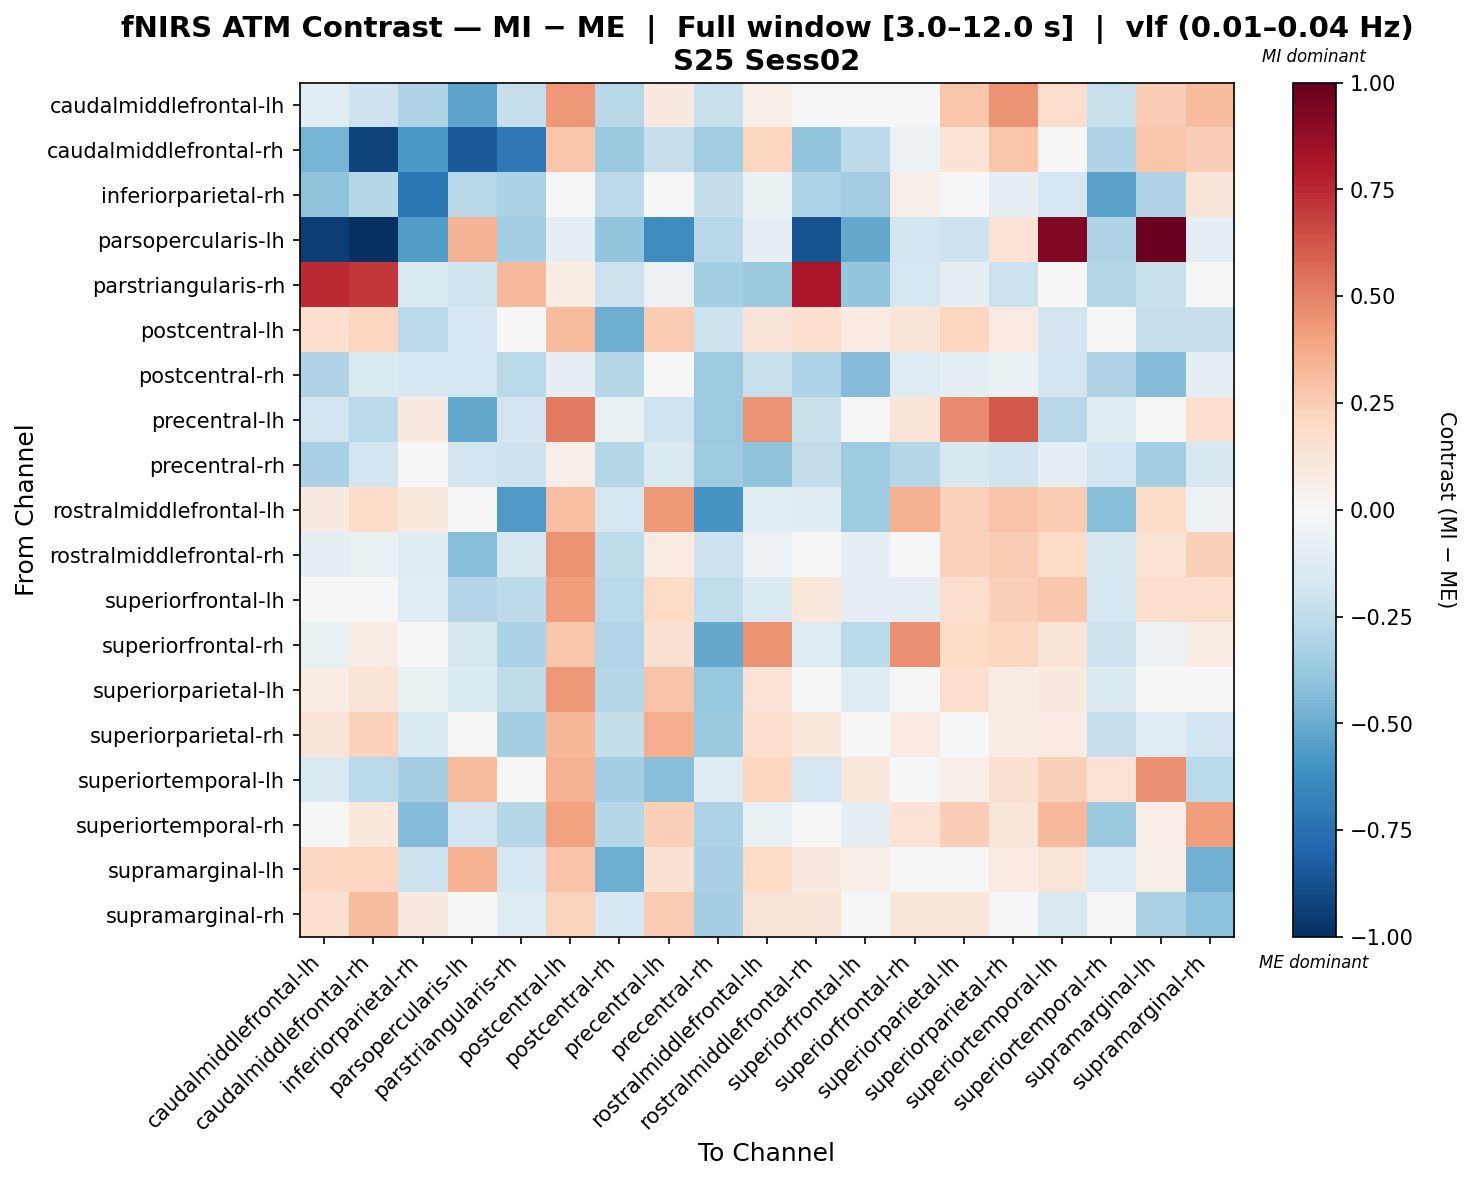

Source data for this figure (header and first rows):
, caudalmiddlefrontal-lh, caudalmiddlefrontal-rh, inferiorparietal-rh, parsopercularis-lh, parstriangularis-rh, postcentral-lh, postcentral-rh, precentral-lh, precentral-rh, rostralmiddlefrontal-lh, rostralmiddlefrontal-rh, superiorfrontal-lh, superiorfrontal-rh, superiorparietal-lh, superiorparietal-rh, superiortemporal-lh, superiortemporal-rh, supramarginal-lh, supramarginal-rh
caudalmiddlefrontal-lh, -0.1089, -0.2057, -0.3036, -0.5283, -0.2342, 0.4345, -0.2779, 0.08982, -0.222, 0.0588, 0.02117, -0.007898, 0.03573, 0.2801, 0.4473, 0.1779, -0.2196, 0.2449, 0.3178
caudalmiddlefrontal-rh, -0.4647, -0.9257, -0.5714, -0.8391, -0.7165, 0.2804, -0.3739, -0.234, -0.3451, 0.2146, -0.3855, -0.2581, -0.0548, 0.1366, 0.2804, -0.0489, -0.3037, 0.2804, 0.2454
inferiorparietal-rh, -0.3988, -0.2875, -0.7247, -0.2774, -0.3163, 0.02632, -0.2648, -2.751003719070637e-05, -0.2378, -0.06687, -0.3124, -0.3473, 0.06185, 0.01278, -0.07947, -0.1683, -0.5316, -0.2985, 0.1271
parsopercularis-lh, -0.938, -1.0, -0.5624, 0.337, -0.3425, -0.09229, -0.3922, -0.6222, -0.2769, -0.08508, -0.8724, -0.5126, -0.1846, -0.2076, 0.1479, 0.9236, -0.2999, 0.9887, -0.09229
parstriangularis-rh, 0.7433, 0.7085, -0.1435, -0.1968, 0.3256, 0.07235, -0.2067, -0.05892, -0.3374, -0.3691, 0.8173, -0.3863, -0.1738, -0.09192, -0.2147, 0.0, -0.2888, -0.2217, 0.02275
postcentral-lh, 0.1684, 0.2164, -0.2623, -0.1678, -0.02195, 0.3181, -0.4886, 0.2523, -0.2161, 0.1272, 0.1669, 0.08185, 0.1268, 0.2118, 0.08406, -0.1819, 0.04103, -0.2282, -0.2281
postcentral-rh, -0.3033, -0.1433, -0.1676, -0.1791, -0.2718, -0.07842, -0.2816, -0.02573, -0.3628, -0.2205, -0.3116, -0.433, -0.1277, -0.09391, -0.06715, -0.191, -0.3018, -0.4322, -0.09119
precentral-lh, -0.1914, -0.2604, 0.08646, -0.5146, -0.1887, 0.518, -0.07519, -0.202, -0.3618, 0.4473, -0.226, 0.01583, 0.1289, 0.4713, 0.6098, -0.2758, -0.121, -0.02288, 0.162
precentral-rh, -0.3236, -0.1842, -0.0406, -0.1842, -0.2073, 0.0558, -0.2819, -0.1416, -0.3538, -0.4002, -0.24, -0.3572, -0.2819, -0.1591, -0.1967, -0.09211, -0.1913, -0.3444, -0.1591
rostralmiddlefrontal-lh, 0.08751, 0.1827, 0.09553, -0.03603, -0.5632, 0.3031, -0.168, 0.4298, -0.5872, -0.1035, -0.1192, -0.3587, 0.3525, 0.233, 0.289, 0.2557, -0.4271, 0.1893, -0.05528
rostralmiddlefrontal-rh, -0.08866, -0.07648, -0.1188, -0.4265, -0.1634, 0.4459, -0.2502, 0.0824, -0.2066, -0.05901, 0.03287, -0.08566, 0.00597, 0.2326, 0.2574, 0.1985, -0.1596, 0.1385, 0.2409
superiorfrontal-lh, -0.01795, -0.04864, -0.1139, -0.2908, -0.2618, 0.4193, -0.2684, 0.1963, -0.2478, -0.1448, 0.103, -0.08401, -0.09302, 0.1745, 0.2407, 0.2699, -0.1718, 0.1621, 0.1769
superiorfrontal-rh, -0.0718, 0.07622, -0.004508, -0.1577, -0.3175, 0.2735, -0.2927, 0.1545, -0.5155, 0.4491, -0.1185, -0.2701, 0.4574, 0.1955, 0.2119, 0.1288, -0.2103, -0.05976, 0.07155
superiorparietal-lh, 0.07085, 0.1255, -0.07141, -0.1387, -0.2542, 0.4344, -0.2828, 0.285, -0.3752, 0.144, 0.008629, -0.1226, 0.03405, 0.1742, 0.07662, 0.08986, -0.147, -0.04348, -0.007841
superiorparietal-rh, 0.1275, 0.2311, -0.1418, 0.002244, -0.3301, 0.3309, -0.2412, 0.3667, -0.3711, 0.1747, 0.09615, 0.01407, 0.08226, 0.03197, 0.07588, 0.0796, -0.2274, -0.1118, -0.1897
superiortemporal-lh, -0.1554, -0.2683, -0.3337, 0.315, 0.0, 0.3483, -0.3403, -0.4225, -0.1215, 0.2139, -0.1715, 0.1069, 0.03987, 0.05602, 0.1538, 0.242, 0.1462, 0.4582, -0.267
superiortemporal-rh, -0.03807, 0.1074, -0.4367, -0.1885, -0.2878, 0.4049, -0.2837, 0.2385, -0.3123, -0.07352, 0.01575, -0.09348, 0.1386, 0.2471, 0.1176, 0.3266, -0.3673, 0.06712, 0.4177
supramarginal-lh, 0.2079, 0.218, -0.2141, 0.3471, -0.1768, 0.2877, -0.488, 0.1505, -0.3207, 0.1963, 0.08657, 0.0587, -0.008823, 0.006205, 0.0831, 0.1186, -0.1326, 0.05966, -0.4794
supramarginal-rh, 0.1592, 0.3063, 0.08663, -0.0496, -0.1265, 0.2263, -0.1655, 0.2525, -0.3293, 0.1323, 0.1263, 0.01443, 0.1098, 0.1143, 0.00734, -0.1539, 0.0135, -0.3139, -0.4103
